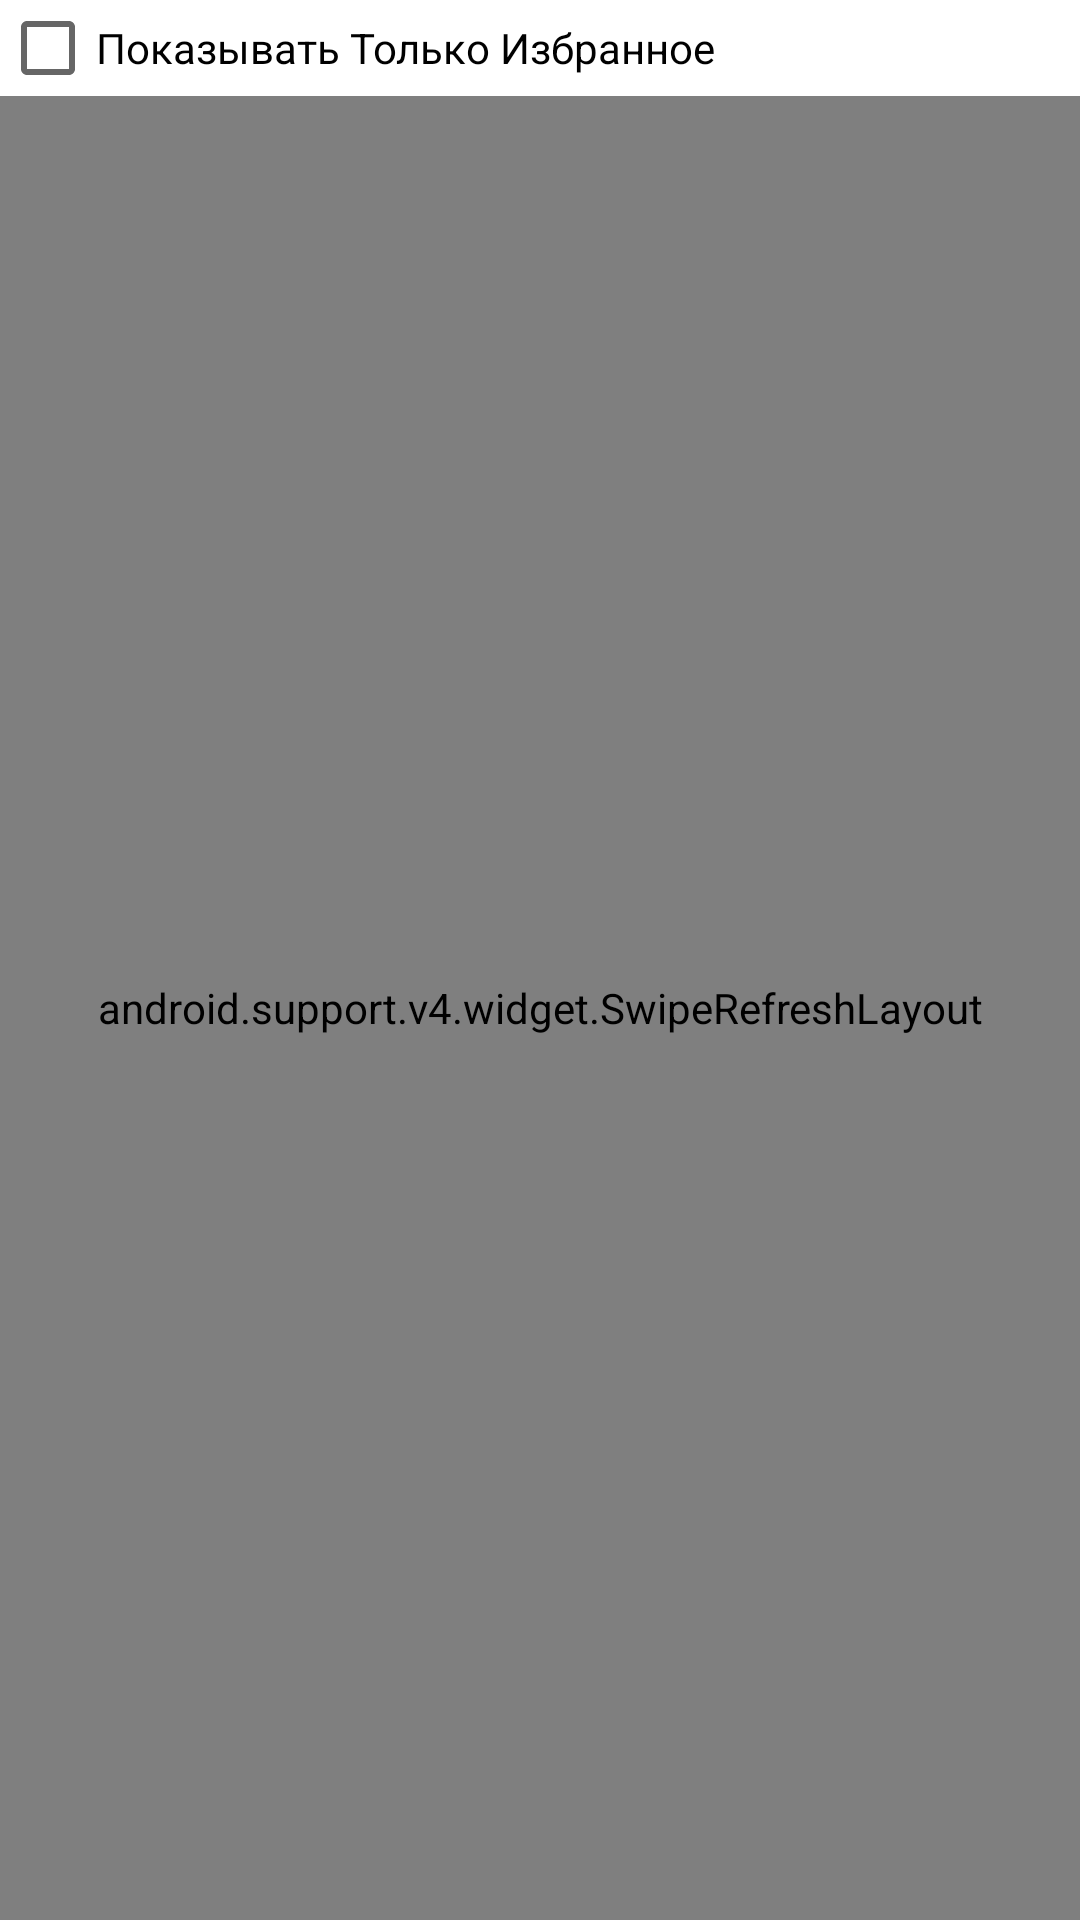

This screen was rendered from an Android layout file. Write that file and the resources it references.
<!-- AndroidManifest.xml: application theme AppTheme -->
<!-- res/layout/currency_list.xml -->
<?xml version="1.0" encoding="utf-8"?>
<LinearLayout xmlns:android="http://schemas.android.com/apk/res/android"
    android:orientation="vertical" android:layout_width="match_parent"
    android:layout_height="match_parent"
    android:weightSum="1">

    <LinearLayout
        android:orientation="horizontal"
        android:layout_width="match_parent"
        android:layout_height="wrap_content">

        <CheckBox
            android:text="Показывать Только Избранное"
            android:layout_width="match_parent"
            android:layout_height="wrap_content"
            android:id="@+id/ShowOnlyFavorite"
            android:layout_weight="1"/>
    </LinearLayout>

    <android.support.v4.widget.SwipeRefreshLayout
        xmlns:android="http://schemas.android.com/apk/res/android"
        android:id="@+id/swipeСontainer"
        android:layout_width="match_parent"
        android:layout_height="match_parent">

    <ExpandableListView
        android:layout_width="match_parent"
        android:layout_height="match_parent"
        android:id="@+id/NearestNotiMenu"
        android:layout_gravity="center_horizontal"
        android:touchscreenBlocksFocus="false"
        android:groupIndicator="@null"
        android:focusable="false" />

    </android.support.v4.widget.SwipeRefreshLayout>

</LinearLayout>
<!-- resources referenced by this layout -->
<resources>
  <style name="AppTheme" parent="Theme.AppCompat.Light.DarkActionBar">
          
          <item name="colorPrimary">#000000</item>
          <item name="colorPrimaryDark">#d5dbdb</item>
          <item name="colorAccent">#000000</item>
          <item name="android:windowBackground">@color/background</item>
      </style>
  <color name="background">#FFF </color>
</resources>
